Run: headless pygame with SDL's dummy video driver; simulated clock (each Clock.tick advances the game by its frame time, no real sleeping); random seed 0; keys injected as events and as key.get_pressed() state; no mouse input.
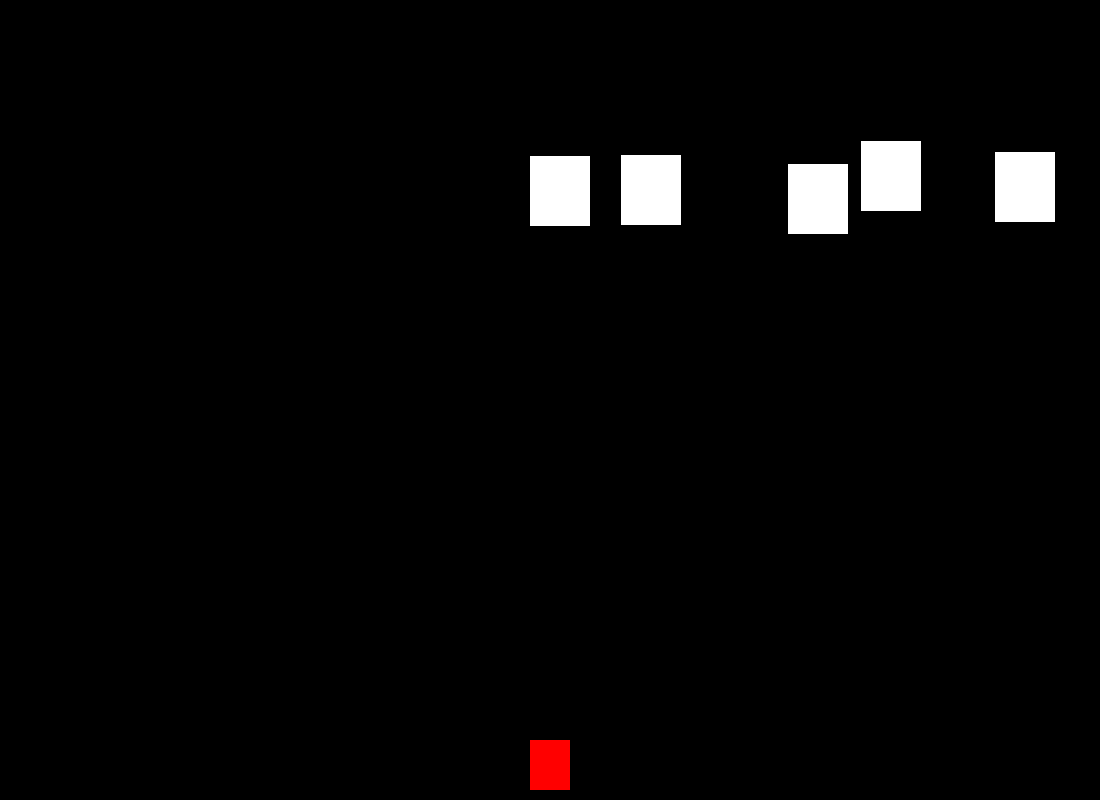
Frame 1 of 4 · flips 1–60 · no input
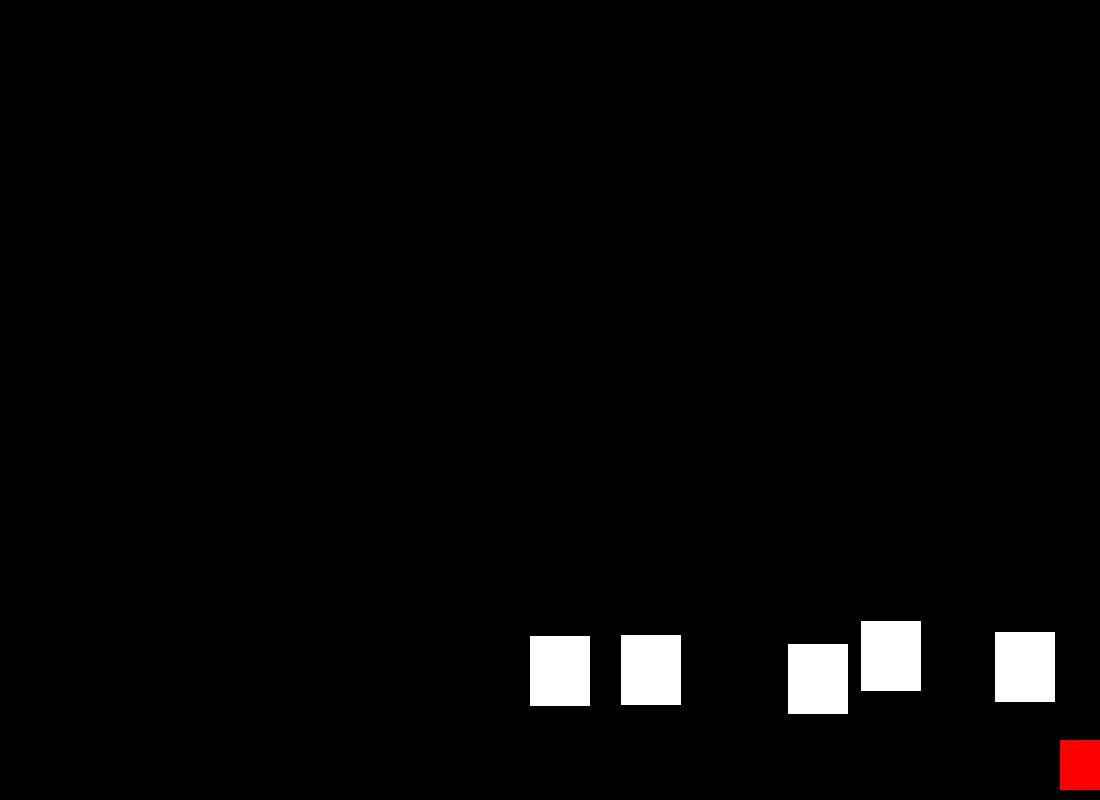
Frame 2 of 4 · flips 61–180 · tapped SPACE, RETURN · held RIGHT (→), D
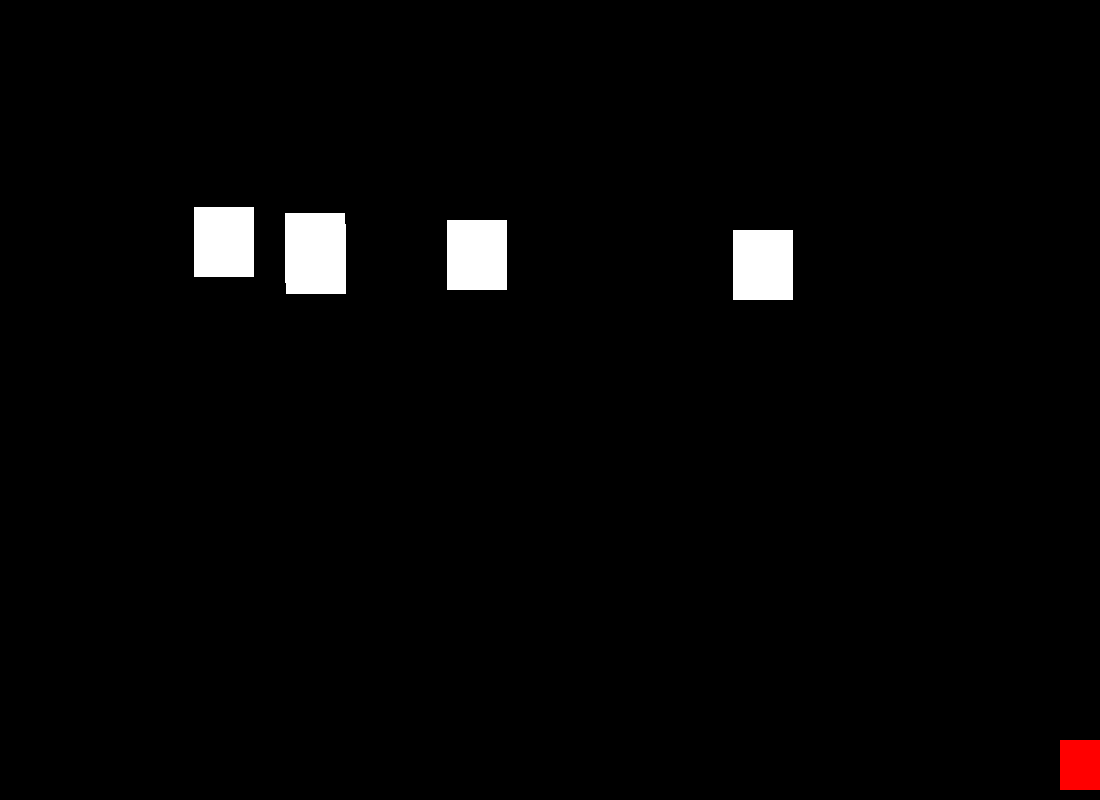
Frame 3 of 4 · flips 181–300 · held DOWN (↓), S
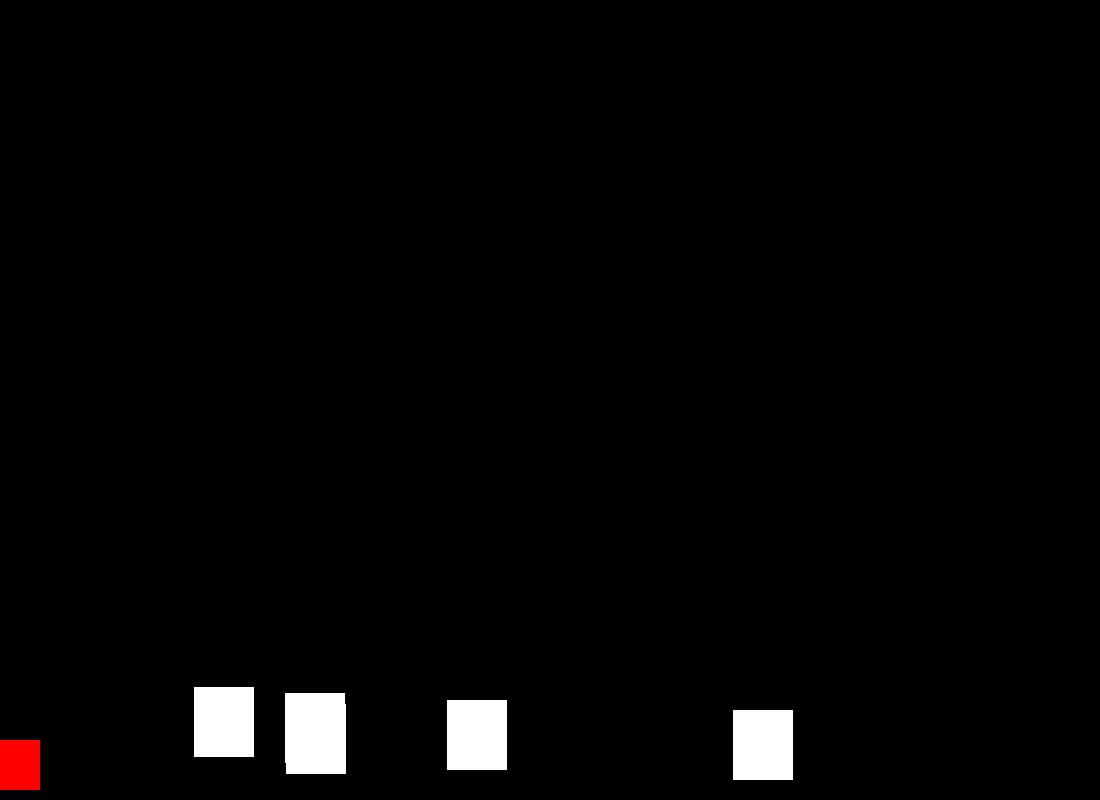
Frame 4 of 4 · flips 301–420 · held LEFT (←), A, UP (↑), W

The pygame program that drew these frames:

import pygame
import random
import sys

#Tamaño de la pantalla
WIDTH = 1100
HEIGHT = 800

#Colores del juego
WHITE = (255, 255, 255)
BLACK = (0, 0, 0)
RED = (255, 0, 0)

#Cuadro Jugador
PLAYER_WIDTH = 40
PLAYER_HEIGHT = 50
PLAYER_SPEED = 10

#Cuadro Enemigo
ENEMY_WIDTH = 60
ENEMY_HEIGHT = 70
ENEMY_SPEED = 4
ENEMY_COUNT = 5

pygame.init()
screen = pygame.display.set_mode((WIDTH, HEIGHT))
pygame.display.set_caption("Tu Cuadro contra El Mundo")
clock = pygame.time.Clock()

class Player(pygame.sprite.Sprite):
    def __init__(self):
        super().__init__()
        self.image = pygame.Surface((PLAYER_WIDTH, PLAYER_HEIGHT))
        self.image.fill(RED)
        self.rect = self.image.get_rect()
        self.rect.centerx = WIDTH // 2
        self.rect.bottom = HEIGHT - 10

    def update(self):
        keys = pygame.key.get_pressed()
        if keys[pygame.K_LEFT]:
            self.rect.x -= PLAYER_SPEED
        if keys[pygame.K_RIGHT]:
            self.rect.x += PLAYER_SPEED
        self.rect.clamp_ip(screen.get_rect())

class Enemy(pygame.sprite.Sprite):
    def __init__(self):
        super().__init__()
        self.image = pygame.Surface((ENEMY_WIDTH, ENEMY_HEIGHT))
        self.image.fill(WHITE)
        self.rect = self.image.get_rect()
        self.rect.x = random.randrange(WIDTH - self.rect.width)
        self.rect.y = random.randrange(-100, -ENEMY_HEIGHT)
        self.speedy = ENEMY_SPEED

    def update(self):
        self.rect.y += self.speedy
        if self.rect.top > HEIGHT + 10:
            self.rect.x = random.randrange(WIDTH - self.rect.width)
            self.rect.y = random.randrange(-100, -ENEMY_HEIGHT)
            self.speedy = ENEMY_SPEED

all_sprites = pygame.sprite.Group()
enemies = pygame.sprite.Group()

player = Player()
all_sprites.add(player)

for _ in range(ENEMY_COUNT):
    enemy = Enemy()
    all_sprites.add(enemy)
    enemies.add(enemy)

game_over = False

def show_game_over():
    font = pygame.font.Font(None, 64)
    game_over_text = font.render("NI MODO CHOCASTE :)", True, WHITE)
    game_over_text2 = font.render("GAME OVER", True, RED)
    text_rect = game_over_text.get_rect(center=(WIDTH // 2, HEIGHT // 2))
    text_rect2 = game_over_text2.get_rect(center=(WIDTH // 2, HEIGHT // 1.5))
    screen.blit(game_over_text, text_rect)
    screen.blit(game_over_text2, text_rect2)
running = True
while running:
    clock.tick(60)
    for event in pygame.event.get():
        if event.type == pygame.QUIT:
            running = False

    if not game_over:
        all_sprites.update()

        #Colision entre jugador y cuadro enemigo
        hits = pygame.sprite.spritecollide(player, enemies, False)
        if hits:
            game_over = True

        screen.fill(BLACK)
        all_sprites.draw(screen)
    else:
        show_game_over()

    pygame.display.flip()
pygame.quit()
sys.exit()
